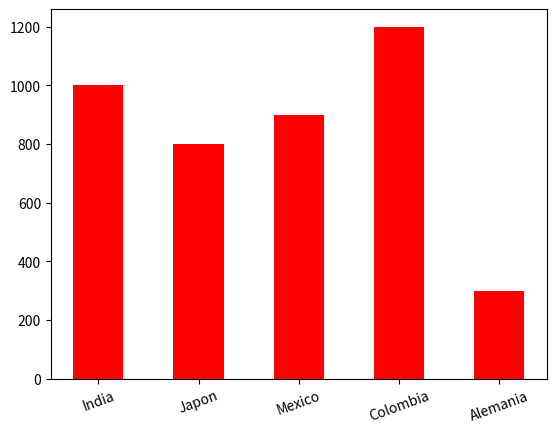

This figure's Python source:
import numpy as np
import matplotlib.pyplot as plt
#DATA
country=['INDIA','JAPAN','MEXICO','COLOMBIA','GERMANY']
population=[1000,800,900,1200,300]

#CREAR GRAFICO

plt.bar(country,population,width=0.5,color=['red'])
plt.xticks(np.arange(5),('India','Japon','Mexico','Colombia','Alemania'),rotation=20)
plt.show()
